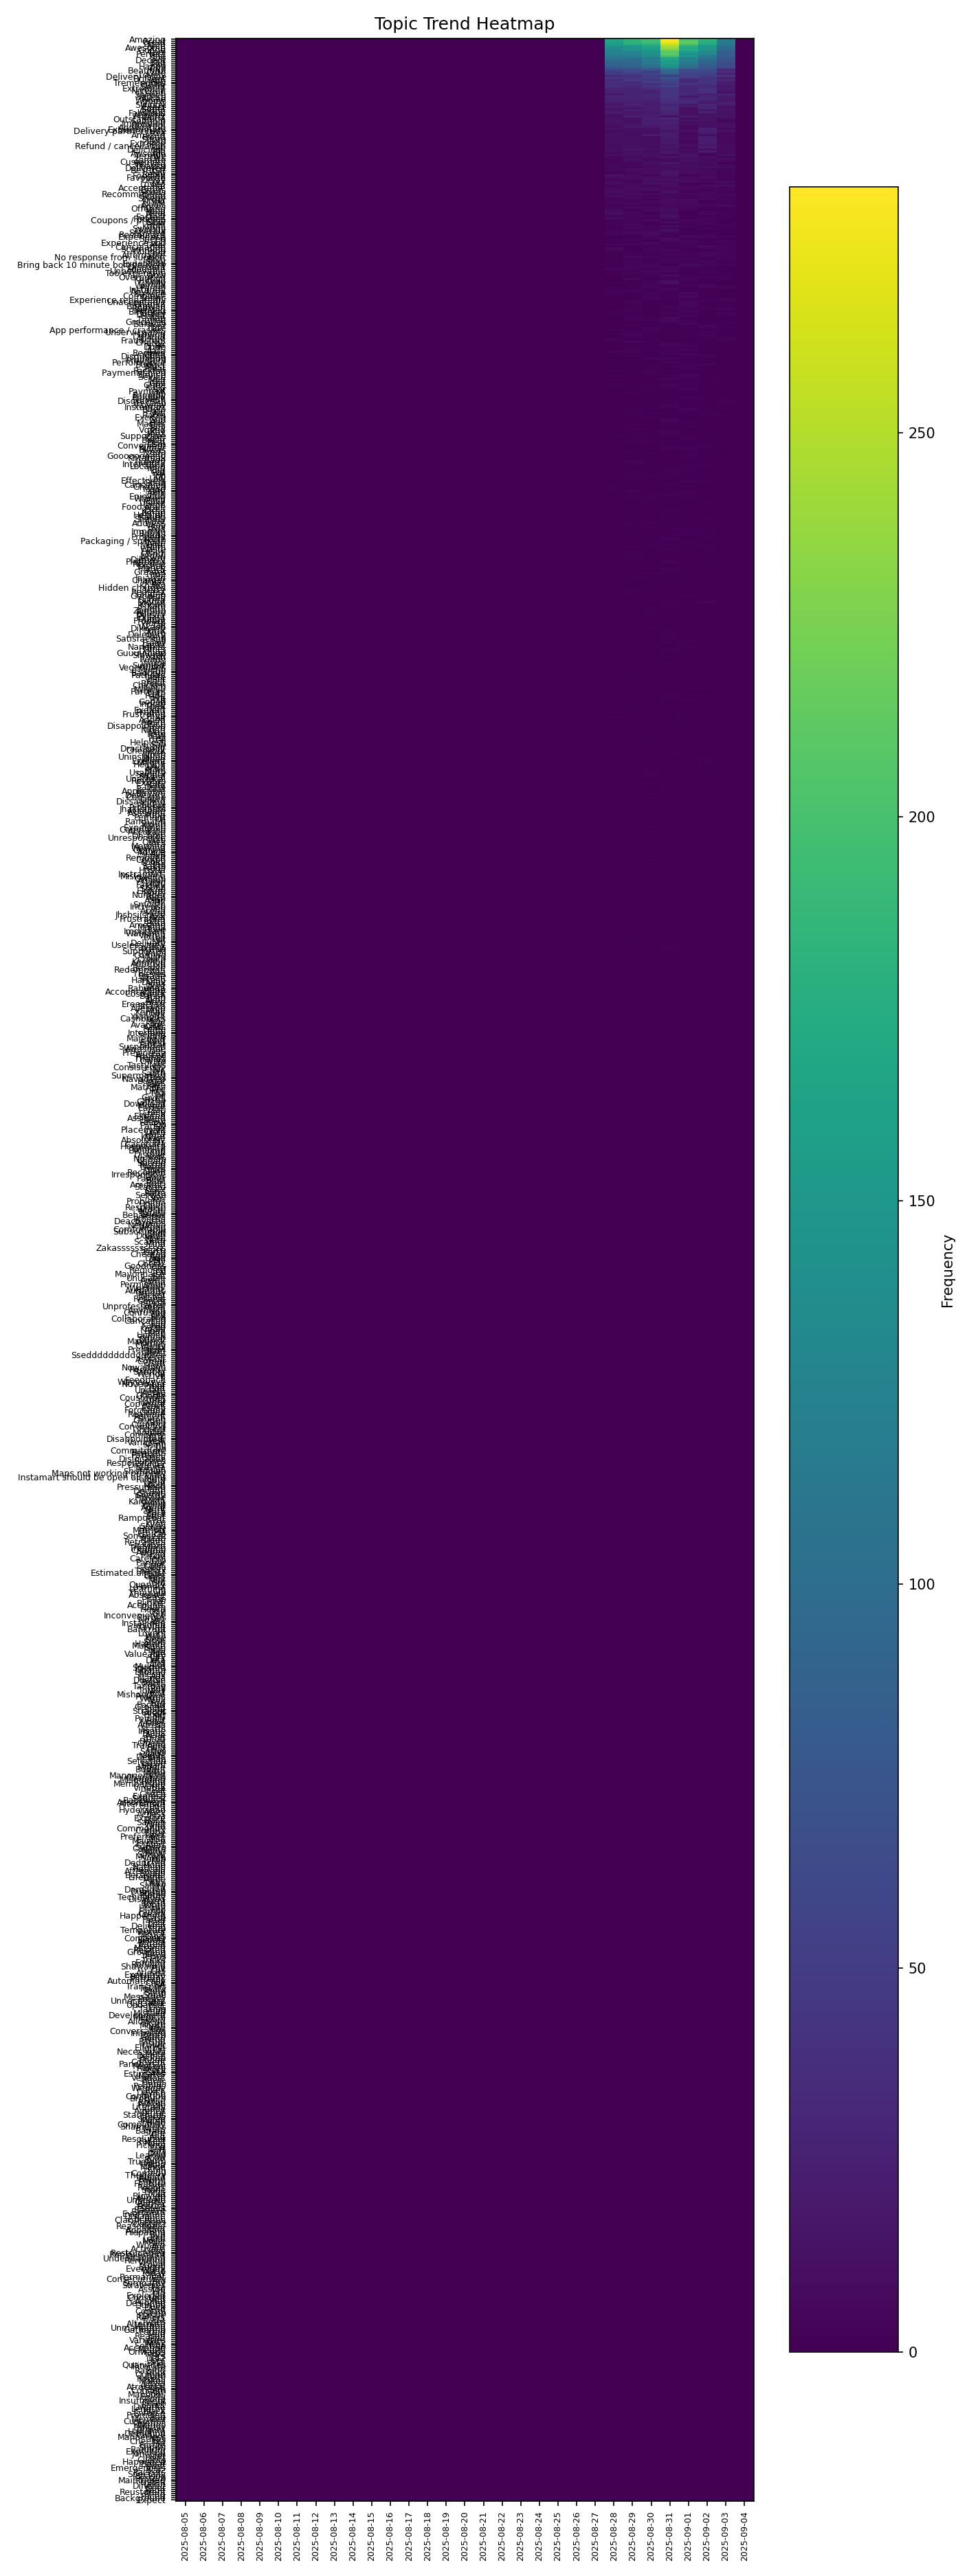

Values plotted in this chart, from the file beside it:
, 2025-08-05, 2025-08-06, 2025-08-07, 2025-08-08, 2025-08-09, 2025-08-10, 2025-08-11, 2025-08-12, 2025-08-13, 2025-08-14, 2025-08-15, 2025-08-16, 2025-08-17, 2025-08-18, 2025-08-19, 2025-08-20, 2025-08-21, 2025-08-22, 2025-08-23, 2025-08-24, 2025-08-25, 2025-08-26, 2025-08-27
Amazing, 0, 0, 0, 0, 0, 0, 0, 0, 0, 0, 0, 0, 0, 0, 0, 0, 0, 0, 0, 0, 0, 0, 0
Great, 0, 0, 0, 0, 0, 0, 0, 0, 0, 0, 0, 0, 0, 0, 0, 0, 0, 0, 0, 0, 0, 0, 0
Good, 0, 0, 0, 0, 0, 0, 0, 0, 0, 0, 0, 0, 0, 0, 0, 0, 0, 0, 0, 0, 0, 0, 0
Nice, 0, 0, 0, 0, 0, 0, 0, 0, 0, 0, 0, 0, 0, 0, 0, 0, 0, 0, 0, 0, 0, 0, 0
Awesome, 0, 0, 0, 0, 0, 0, 0, 0, 0, 0, 0, 0, 0, 0, 0, 0, 0, 0, 0, 0, 0, 0, 0
Goodd, 0, 0, 0, 0, 0, 0, 0, 0, 0, 0, 0, 0, 0, 0, 0, 0, 0, 0, 0, 0, 0, 0, 0
Cool, 0, 0, 0, 0, 0, 0, 0, 0, 0, 0, 0, 0, 0, 0, 0, 0, 0, 0, 0, 0, 0, 0, 0
Perfect, 0, 0, 0, 0, 0, 0, 0, 0, 0, 0, 0, 0, 0, 0, 0, 0, 0, 0, 0, 0, 0, 0, 0
Fine, 0, 0, 0, 0, 0, 0, 0, 0, 0, 0, 0, 0, 0, 0, 0, 0, 0, 0, 0, 0, 0, 0, 0
Soo, 0, 0, 0, 0, 0, 0, 0, 0, 0, 0, 0, 0, 0, 0, 0, 0, 0, 0, 0, 0, 0, 0, 0
Decent, 0, 0, 0, 0, 0, 0, 0, 0, 0, 0, 0, 0, 0, 0, 0, 0, 0, 0, 0, 0, 0, 0, 0
Bad, 0, 0, 0, 0, 0, 0, 0, 0, 0, 0, 0, 0, 0, 0, 0, 0, 0, 0, 0, 0, 0, 0, 0
Hot, 0, 0, 0, 0, 0, 0, 0, 0, 0, 0, 0, 0, 0, 0, 0, 0, 0, 0, 0, 0, 0, 0, 0
Happy, 0, 0, 0, 0, 0, 0, 0, 0, 0, 0, 0, 0, 0, 0, 0, 0, 0, 0, 0, 0, 0, 0, 0
Told, 0, 0, 0, 0, 0, 0, 0, 0, 0, 0, 0, 0, 0, 0, 0, 0, 0, 0, 0, 0, 0, 0, 0
Beautiful, 0, 0, 0, 0, 0, 0, 0, 0, 0, 0, 0, 0, 0, 0, 0, 0, 0, 0, 0, 0, 0, 0, 0
Cute, 0, 0, 0, 0, 0, 0, 0, 0, 0, 0, 0, 0, 0, 0, 0, 0, 0, 0, 0, 0, 0, 0, 0
Lovely, 0, 0, 0, 0, 0, 0, 0, 0, 0, 0, 0, 0, 0, 0, 0, 0, 0, 0, 0, 0, 0, 0, 0
Delivery issue, 0, 0, 0, 0, 0, 0, 0, 0, 0, 0, 0, 0, 0, 0, 0, 0, 0, 0, 0, 0, 0, 0, 0
Brilliant, 0, 0, 0, 0, 0, 0, 0, 0, 0, 0, 0, 0, 0, 0, 0, 0, 0, 0, 0, 0, 0, 0, 0
App, 0, 0, 0, 0, 0, 0, 0, 0, 0, 0, 0, 0, 0, 0, 0, 0, 0, 0, 0, 0, 0, 0, 0
Tremendous, 0, 0, 0, 0, 0, 0, 0, 0, 0, 0, 0, 0, 0, 0, 0, 0, 0, 0, 0, 0, 0, 0, 0
Pretty, 0, 0, 0, 0, 0, 0, 0, 0, 0, 0, 0, 0, 0, 0, 0, 0, 0, 0, 0, 0, 0, 0, 0
Sweet, 0, 0, 0, 0, 0, 0, 0, 0, 0, 0, 0, 0, 0, 0, 0, 0, 0, 0, 0, 0, 0, 0, 0
Extremely, 0, 0, 0, 0, 0, 0, 0, 0, 0, 0, 0, 0, 0, 0, 0, 0, 0, 0, 0, 0, 0, 0, 0
Niceeee, 0, 0, 0, 0, 0, 0, 0, 0, 0, 0, 0, 0, 0, 0, 0, 0, 0, 0, 0, 0, 0, 0, 0
Damn, 0, 0, 0, 0, 0, 0, 0, 0, 0, 0, 0, 0, 0, 0, 0, 0, 0, 0, 0, 0, 0, 0, 0
Service, 0, 0, 0, 0, 0, 0, 0, 0, 0, 0, 0, 0, 0, 0, 0, 0, 0, 0, 0, 0, 0, 0, 0
Superb, 0, 0, 0, 0, 0, 0, 0, 0, 0, 0, 0, 0, 0, 0, 0, 0, 0, 0, 0, 0, 0, 0, 0
Nicee, 0, 0, 0, 0, 0, 0, 0, 0, 0, 0, 0, 0, 0, 0, 0, 0, 0, 0, 0, 0, 0, 0, 0
Wooow, 0, 0, 0, 0, 0, 0, 0, 0, 0, 0, 0, 0, 0, 0, 0, 0, 0, 0, 0, 0, 0, 0, 0
घटिया, 0, 0, 0, 0, 0, 0, 0, 0, 0, 0, 0, 0, 0, 0, 0, 0, 0, 0, 0, 0, 0, 0, 0
Swiggy, 0, 0, 0, 0, 0, 0, 0, 0, 0, 0, 0, 0, 0, 0, 0, 0, 0, 0, 0, 0, 0, 0, 0
Exact, 0, 0, 0, 0, 0, 0, 0, 0, 0, 0, 0, 0, 0, 0, 0, 0, 0, 0, 0, 0, 0, 0, 0
Super, 0, 0, 0, 0, 0, 0, 0, 0, 0, 0, 0, 0, 0, 0, 0, 0, 0, 0, 0, 0, 0, 0, 0
Apppp, 0, 0, 0, 0, 0, 0, 0, 0, 0, 0, 0, 0, 0, 0, 0, 0, 0, 0, 0, 0, 0, 0, 0
Fabulous, 0, 0, 0, 0, 0, 0, 0, 0, 0, 0, 0, 0, 0, 0, 0, 0, 0, 0, 0, 0, 0, 0, 0
App,my, 0, 0, 0, 0, 0, 0, 0, 0, 0, 0, 0, 0, 0, 0, 0, 0, 0, 0, 0, 0, 0, 0, 0
Worst, 0, 0, 0, 0, 0, 0, 0, 0, 0, 0, 0, 0, 0, 0, 0, 0, 0, 0, 0, 0, 0, 0, 0
Outstanding, 0, 0, 0, 0, 0, 0, 0, 0, 0, 0, 0, 0, 0, 0, 0, 0, 0, 0, 0, 0, 0, 0, 0
Suitable, 0, 0, 0, 0, 0, 0, 0, 0, 0, 0, 0, 0, 0, 0, 0, 0, 0, 0, 0, 0, 0, 0, 0
Impressed, 0, 0, 0, 0, 0, 0, 0, 0, 0, 0, 0, 0, 0, 0, 0, 0, 0, 0, 0, 0, 0, 0, 0
Delivers, 0, 0, 0, 0, 0, 0, 0, 0, 0, 0, 0, 0, 0, 0, 0, 0, 0, 0, 0, 0, 0, 0, 0
Application, 0, 0, 0, 0, 0, 0, 0, 0, 0, 0, 0, 0, 0, 0, 0, 0, 0, 0, 0, 0, 0, 0, 0
Extraordinary, 0, 0, 0, 0, 0, 0, 0, 0, 0, 0, 0, 0, 0, 0, 0, 0, 0, 0, 0, 0, 0, 0, 0
Delivery partner rude, 0, 0, 0, 0, 0, 0, 0, 0, 0, 0, 0, 0, 0, 0, 0, 0, 0, 0, 0, 0, 0, 0, 0
Ultra, 0, 0, 0, 0, 0, 0, 0, 0, 0, 0, 0, 0, 0, 0, 0, 0, 0, 0, 0, 0, 0, 0, 0
Amazed, 0, 0, 0, 0, 0, 0, 0, 0, 0, 0, 0, 0, 0, 0, 0, 0, 0, 0, 0, 0, 0, 0, 0
Froud, 0, 0, 0, 0, 0, 0, 0, 0, 0, 0, 0, 0, 0, 0, 0, 0, 0, 0, 0, 0, 0, 0, 0
Supre, 0, 0, 0, 0, 0, 0, 0, 0, 0, 0, 0, 0, 0, 0, 0, 0, 0, 0, 0, 0, 0, 0, 0
Gold, 0, 0, 0, 0, 0, 0, 0, 0, 0, 0, 0, 0, 0, 0, 0, 0, 0, 0, 0, 0, 0, 0, 0
Extreme, 0, 0, 0, 0, 0, 0, 0, 0, 0, 0, 0, 0, 0, 0, 0, 0, 0, 0, 0, 0, 0, 0, 0
Refund / cancellation, 0, 0, 0, 0, 0, 0, 0, 0, 0, 0, 0, 0, 0, 0, 0, 0, 0, 0, 0, 0, 0, 0, 0
Fab, 0, 0, 0, 0, 0, 0, 0, 0, 0, 0, 0, 0, 0, 0, 0, 0, 0, 0, 0, 0, 0, 0, 0
Delicious, 0, 0, 0, 0, 0, 0, 0, 0, 0, 0, 0, 0, 0, 0, 0, 0, 0, 0, 0, 0, 0, 0, 0
Big, 0, 0, 0, 0, 0, 0, 0, 0, 0, 0, 0, 0, 0, 0, 0, 0, 0, 0, 0, 0, 0, 0, 0
Awsome, 0, 0, 0, 0, 0, 0, 0, 0, 0, 0, 0, 0, 0, 0, 0, 0, 0, 0, 0, 0, 0, 0, 0
Terrible, 0, 0, 0, 0, 0, 0, 0, 0, 0, 0, 0, 0, 0, 0, 0, 0, 0, 0, 0, 0, 0, 0, 0
Okk, 0, 0, 0, 0, 0, 0, 0, 0, 0, 0, 0, 0, 0, 0, 0, 0, 0, 0, 0, 0, 0, 0, 0
Zomato, 0, 0, 0, 0, 0, 0, 0, 0, 0, 0, 0, 0, 0, 0, 0, 0, 0, 0, 0, 0, 0, 0, 0
... 1,153 more rows
